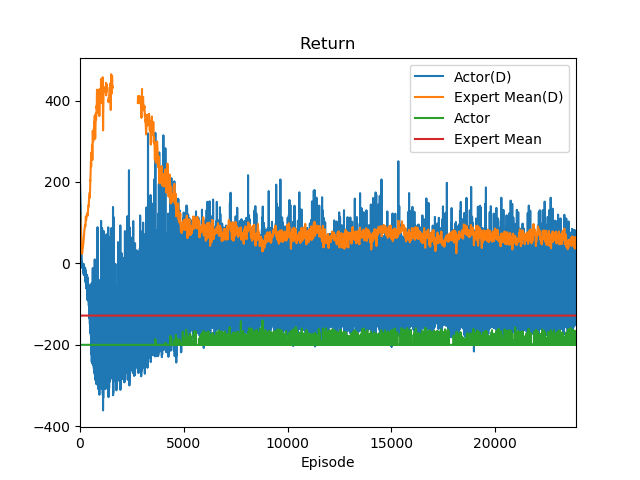

Values plotted in this chart, from the file beside it:
, Episode, Actor(D), Expert Mean(D), Actor, Expert Mean
0, 0.0, 201.7, 128.8, -200.0, -128.2
1, 1.0, 199.9, 127.4, -200.0, -128.2
2, 2.0, 198.6, 126.1, -200.0, -128.2
3, 3.0, 195.9, 125.3, -200.0, -128.2
4, 4.0, 194.5, 124.3, -200.0, -128.2
5, 5.0, 192.3, 123.2, -200.0, -128.2
6, 6.0, 190.3, 122.3, -200.0, -128.2
7, 7.0, 189.6, 121.5, -200.0, -128.2
8, 8.0, 187.5, 120.7, -200.0, -128.2
9, 9.0, 184.6, 119.9, -200.0, -128.2
10, 10.0, 183.6, 119.3, -200.0, -128.2
11, 11.0, 180.9, 118.5, -200.0, -128.2
12, 12.0, 178.3, 117.5, -200.0, -128.2
13, 13.0, 177, 116.5, -200.0, -128.2
14, 14.0, 175.1, 115.5, -200.0, -128.2
15, 15.0, 171.2, 114.4, -200.0, -128.2
16, 16.0, 171.1, 113.4, -200.0, -128.2
17, 17.0, 168.9, 112.4, -200.0, -128.2
18, 18.0, 166.8, 111.2, -200.0, -128.2
19, 19.0, 162.8, 110.1, -200.0, -128.2
20, 20.0, 162, 109.1, -200.0, -128.2
21, 21.0, 161.6, 108.2, -200.0, -128.2
22, 22.0, 158.6, 106.9, -200.0, -128.2
23, 23.0, 155.9, 105.6, -200.0, -128.2
24, 24.0, 153.9, 104.2, -200.0, -128.2
25, 25.0, 150.1, 102.7, -200.0, -128.2
26, 26.0, 150.3, 101.4, -200.0, -128.2
27, 27.0, 146.6, 100.2, -200.0, -128.2
28, 28.0, 144.3, 98.84, -200.0, -128.2
29, 29.0, 141.7, 97.44, -200.0, -128.2
30, 30.0, 140.4, 95.95, -200.0, -128.2
31, 31.0, 139.1, 94.49, -200.0, -128.2
32, 32.0, 135.5, 93.14, -200.0, -128.2
33, 33.0, 133.6, 91.9, -200.0, -128.2
34, 34.0, 130.7, 90.7, -200.0, -128.2
35, 35.0, 127.7, 89.46, -200.0, -128.2
36, 36.0, 126.5, 88.19, -200.0, -128.2
37, 37.0, 124.3, 86.72, -200.0, -128.2
38, 38.0, 121.1, 85.22, -200.0, -128.2
39, 39.0, 116.2, 83.74, -200.0, -128.2
40, 40.0, 115.2, 82.33, -200.0, -128.2
41, 41.0, 111.7, 80.98, -200.0, -128.2
42, 42.0, 112.2, 79.62, -200.0, -128.2
43, 43.0, 107.2, 78.22, -200.0, -128.2
44, 44.0, 104.6, 76.84, -200.0, -128.2
45, 45.0, 102, 75.46, -200.0, -128.2
46, 46.0, 101.5, 74.02, -200.0, -128.2
47, 47.0, 97.05, 72.54, -200.0, -128.2
48, 48.0, 93.11, 71.11, -200.0, -128.2
49, 49.0, 91.28, 69.64, -200.0, -128.2
50, 50.0, 90.11, 68.24, -200.0, -128.2
51, 51.0, 86.95, 66.75, -200.0, -128.2
52, 52.0, 86.67, 65.29, -200.0, -128.2
53, 53.0, 80.86, 63.75, -200.0, -128.2
54, 54.0, 77.23, 62.25, -200.0, -128.2
55, 55.0, 77.81, 60.76, -200.0, -128.2
56, 56.0, 75.72, 59.3, -200.0, -128.2
57, 57.0, 68.44, 57.85, -200.0, -128.2
58, 58.0, 66.13, 56.4, -200.0, -128.2
59, 59.0, 66.95, 54.93, -200.0, -128.2
... 23,940 more rows
